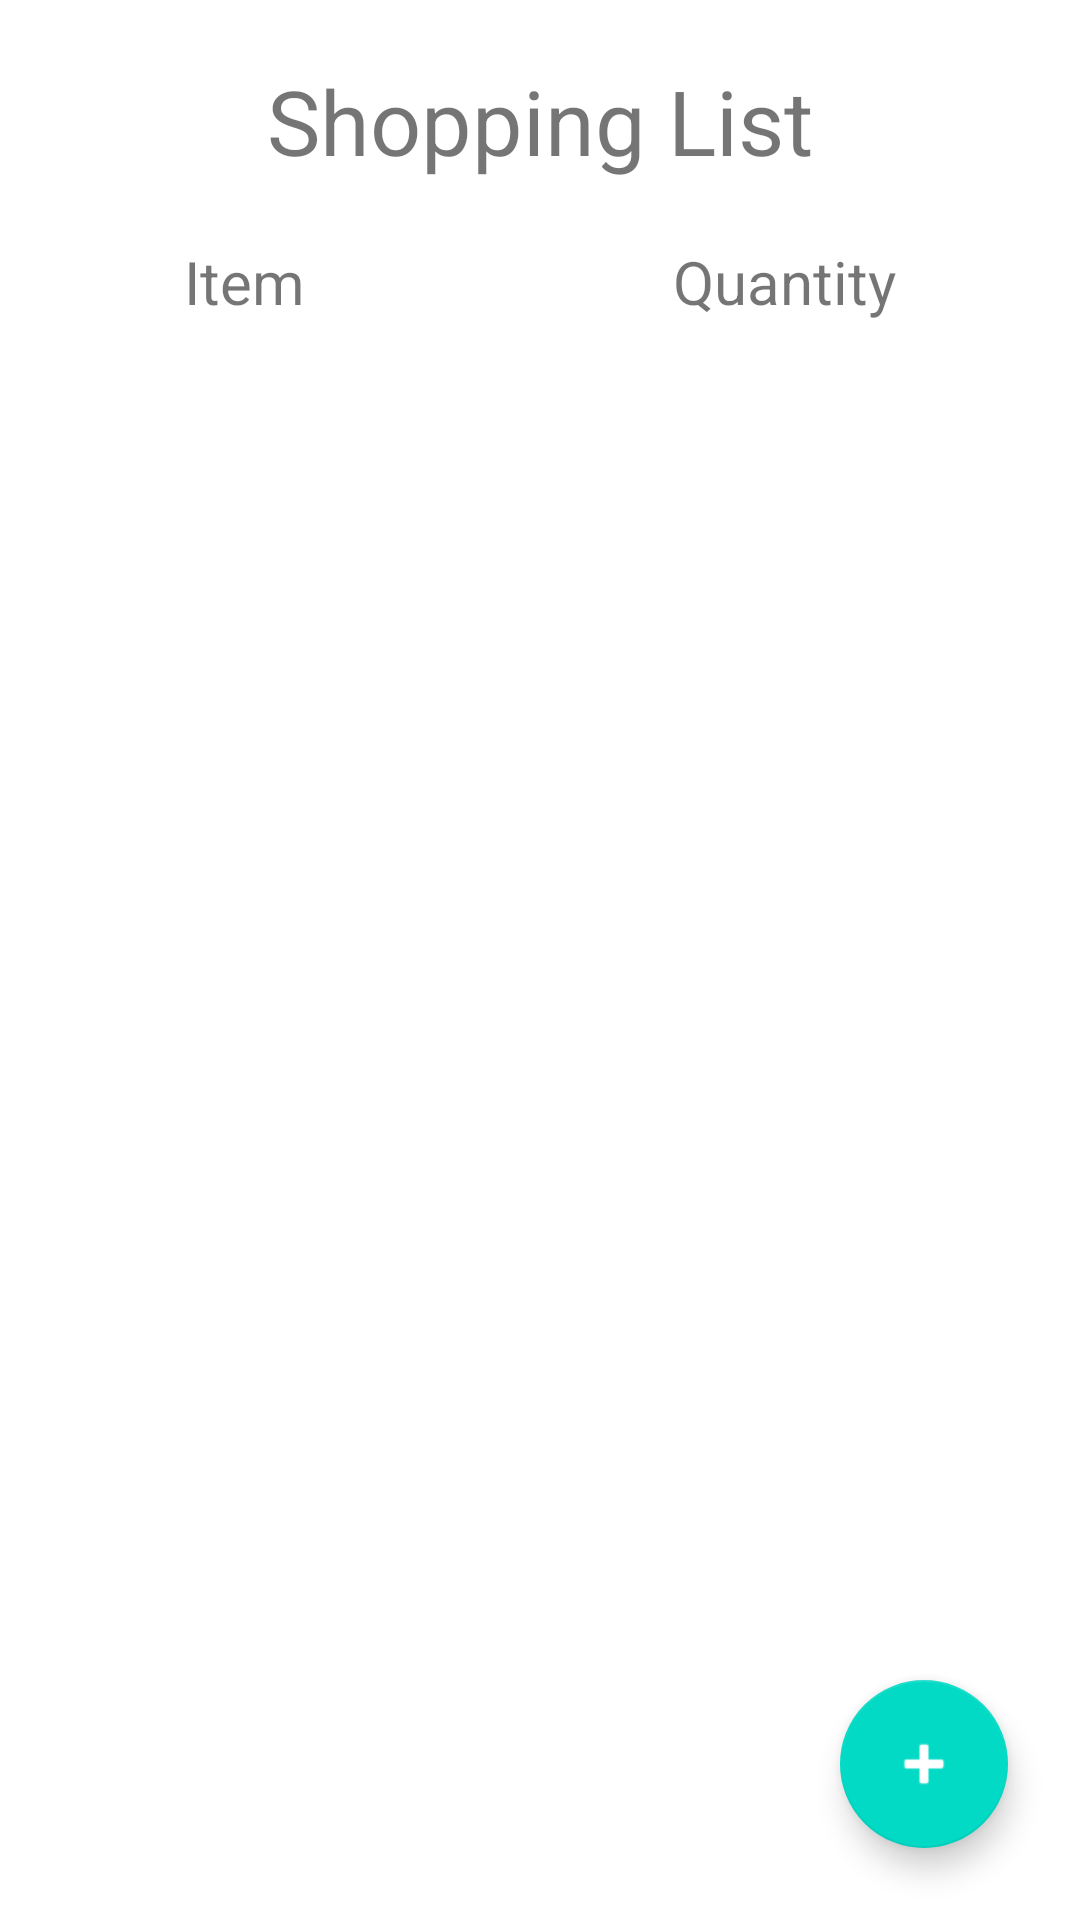

Layout XML and referenced resources for this Android screen:
<!-- AndroidManifest.xml: application theme Theme.FinalProject_SharedShoppingList -->
<!-- res/layout/activity_needed_items.xml -->
<?xml version="1.0" encoding="utf-8"?>
<LinearLayout xmlns:android="http://schemas.android.com/apk/res/android"
    xmlns:app="http://schemas.android.com/apk/res-auto"
    xmlns:tools="http://schemas.android.com/tools"
    android:layout_width="match_parent"
    android:layout_height="match_parent"
    android:orientation="vertical"
    tools:context=".NeededItemsActivity">

    <TextView
        android:id="@+id/textView9"
        android:layout_width="match_parent"
        android:layout_height="wrap_content"
        android:layout_marginTop="20dp"
        android:gravity="center"
        android:text="Shopping List"
        android:textSize="30sp" />

    <LinearLayout
        android:layout_width="match_parent"
        android:layout_height="wrap_content"
        android:layout_marginTop="20dp"
        android:orientation="horizontal">

        <TextView
            android:id="@+id/textView10"
            android:layout_width="wrap_content"
            android:layout_height="wrap_content"
            android:layout_weight="1"
            android:gravity="center"
            android:text="Item"
            android:textSize="20sp" />

        <TextView
            android:id="@+id/textView11"
            android:layout_width="wrap_content"
            android:layout_height="wrap_content"
            android:layout_weight="1"
            android:gravity="center"
            android:text="Quantity"
            android:textSize="20sp" />
    </LinearLayout>

    <androidx.constraintlayout.widget.ConstraintLayout
        android:layout_width="match_parent"
        android:layout_height="match_parent">

        <com.google.android.material.floatingactionbutton.FloatingActionButton
            android:id="@+id/floatingActionButton"
            android:layout_width="wrap_content"
            android:layout_height="wrap_content"
            android:layout_gravity="bottom|right"
            android:layout_marginEnd="24dp"
            android:layout_marginRight="24dp"
            android:layout_marginBottom="24dp"
            android:clickable="true"
            app:layout_constraintBottom_toBottomOf="parent"
            app:layout_constraintEnd_toEndOf="parent"
            app:tint="@color/white"
            app:srcCompat="@android:drawable/ic_input_add"/>

        <androidx.recyclerview.widget.RecyclerView
            android:id="@+id/recyclerView"
            android:layout_width="0dp"
            android:layout_height="wrap_content"
            android:layout_marginLeft="20dp"
            android:layout_marginTop="8dp"
            android:layout_marginRight="20dp"
            android:layout_marginBottom="8dp"
            android:scrollbars="vertical"
            app:layout_constraintBottom_toBottomOf="parent"
            app:layout_constraintEnd_toEndOf="parent"
            app:layout_constraintStart_toStartOf="parent"
            app:layout_constraintTop_toTopOf="parent" />

    </androidx.constraintlayout.widget.ConstraintLayout>

</LinearLayout>
<!-- resources referenced by this layout -->
<resources>
  <style name="Theme.FinalProject_SharedShoppingList" parent="Theme.MaterialComponents.DayNight.DarkActionBar">
          
          <item name="colorPrimary">@color/purple_500</item>
          <item name="colorPrimaryVariant">@color/purple_700</item>
          <item name="colorOnPrimary">@color/white</item>
          
          <item name="colorSecondary">@color/teal_200</item>
          <item name="colorSecondaryVariant">@color/teal_700</item>
          <item name="colorOnSecondary">@color/black</item>
          
          <item name="android:statusBarColor" tools:targetApi="l">?attr/colorPrimaryVariant</item>
          
      </style>
  <!-- not gathered from this repository: default colours our renderer supplied (Android Studio template values) -->
  <color name="purple_500">#FF6200EE</color>
  <color name="purple_700">#FF3700B3</color>
  <color name="teal_200">#FF03DAC5</color>
  <color name="teal_700">#FF018786</color>
  <color name="black">#FF000000</color>
  <color name="white">#FFFFFFFF</color>
</resources>
